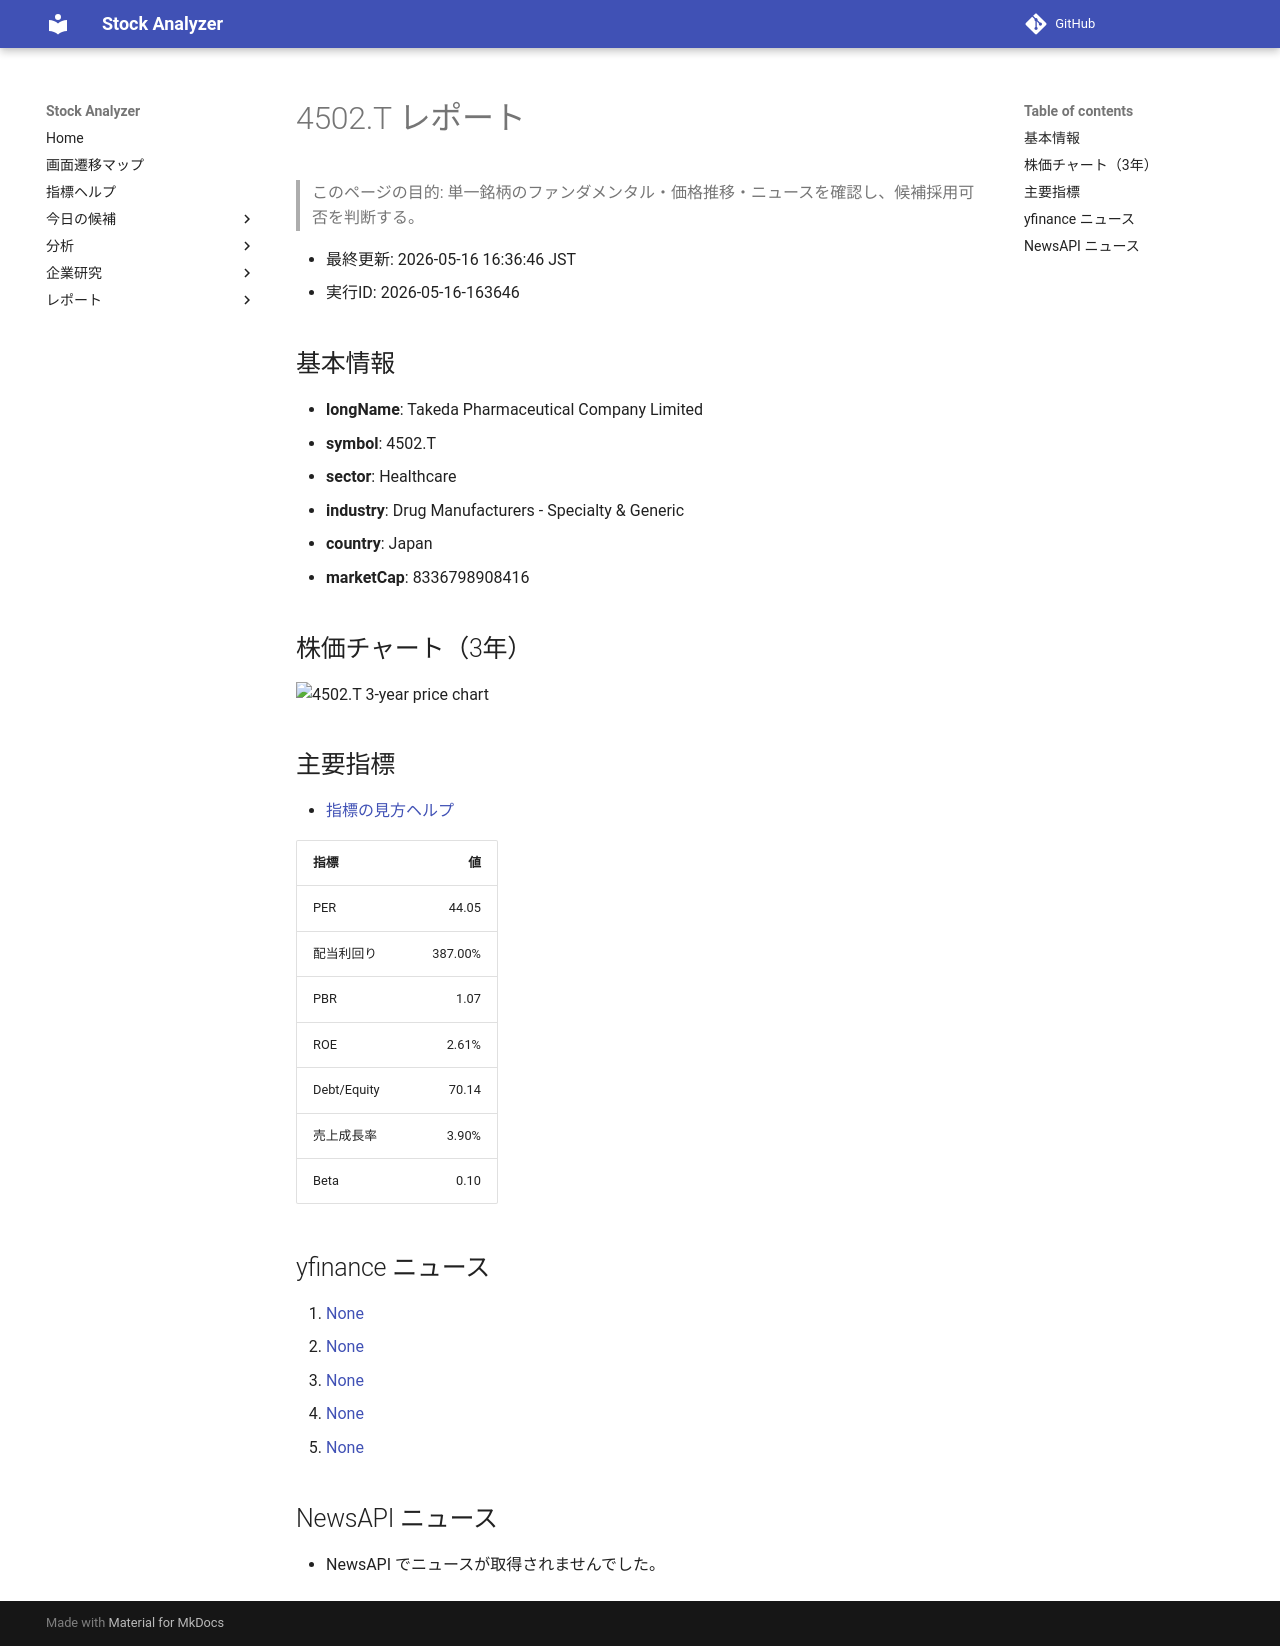

repository: Yumi-note/Making-APP · page: stocks/2026-05-16/163646/4502_T/index.html · generator: mkdocs

# 4502.T レポート

> このページの目的: 単一銘柄のファンダメンタル・価格推移・ニュースを確認し、候補採用可否を判断する。

- 最終更新: 2026-05-16 16:36:46 JST
- 実行ID: 2026-05-16-163646

## 基本情報

- **longName**: Takeda Pharmaceutical Company Limited
- **symbol**: 4502.T
- **sector**: Healthcare
- **industry**: Drug Manufacturers - Specialty & Generic
- **country**: Japan
- **marketCap**: 8336798908416

## 株価チャート（3年）

![4502.T 3-year price chart](4502_T_3y.png)

## 主要指標

- [指標の見方ヘルプ](../../../../indicators.md)

| 指標 | 値 |
|---|---:|
| PER | 44.05 |
| 配当利回り | 387.00% |
| PBR | 1.07 |
| ROE | 2.61% |
| Debt/Equity | 70.14 |
| 売上成長率 | 3.90% |
| Beta | 0.10 |

## yfinance ニュース

1. [None](None)
2. [None](None)
3. [None](None)
4. [None](None)
5. [None](None)

## NewsAPI ニュース

- NewsAPI でニュースが取得されませんでした。
